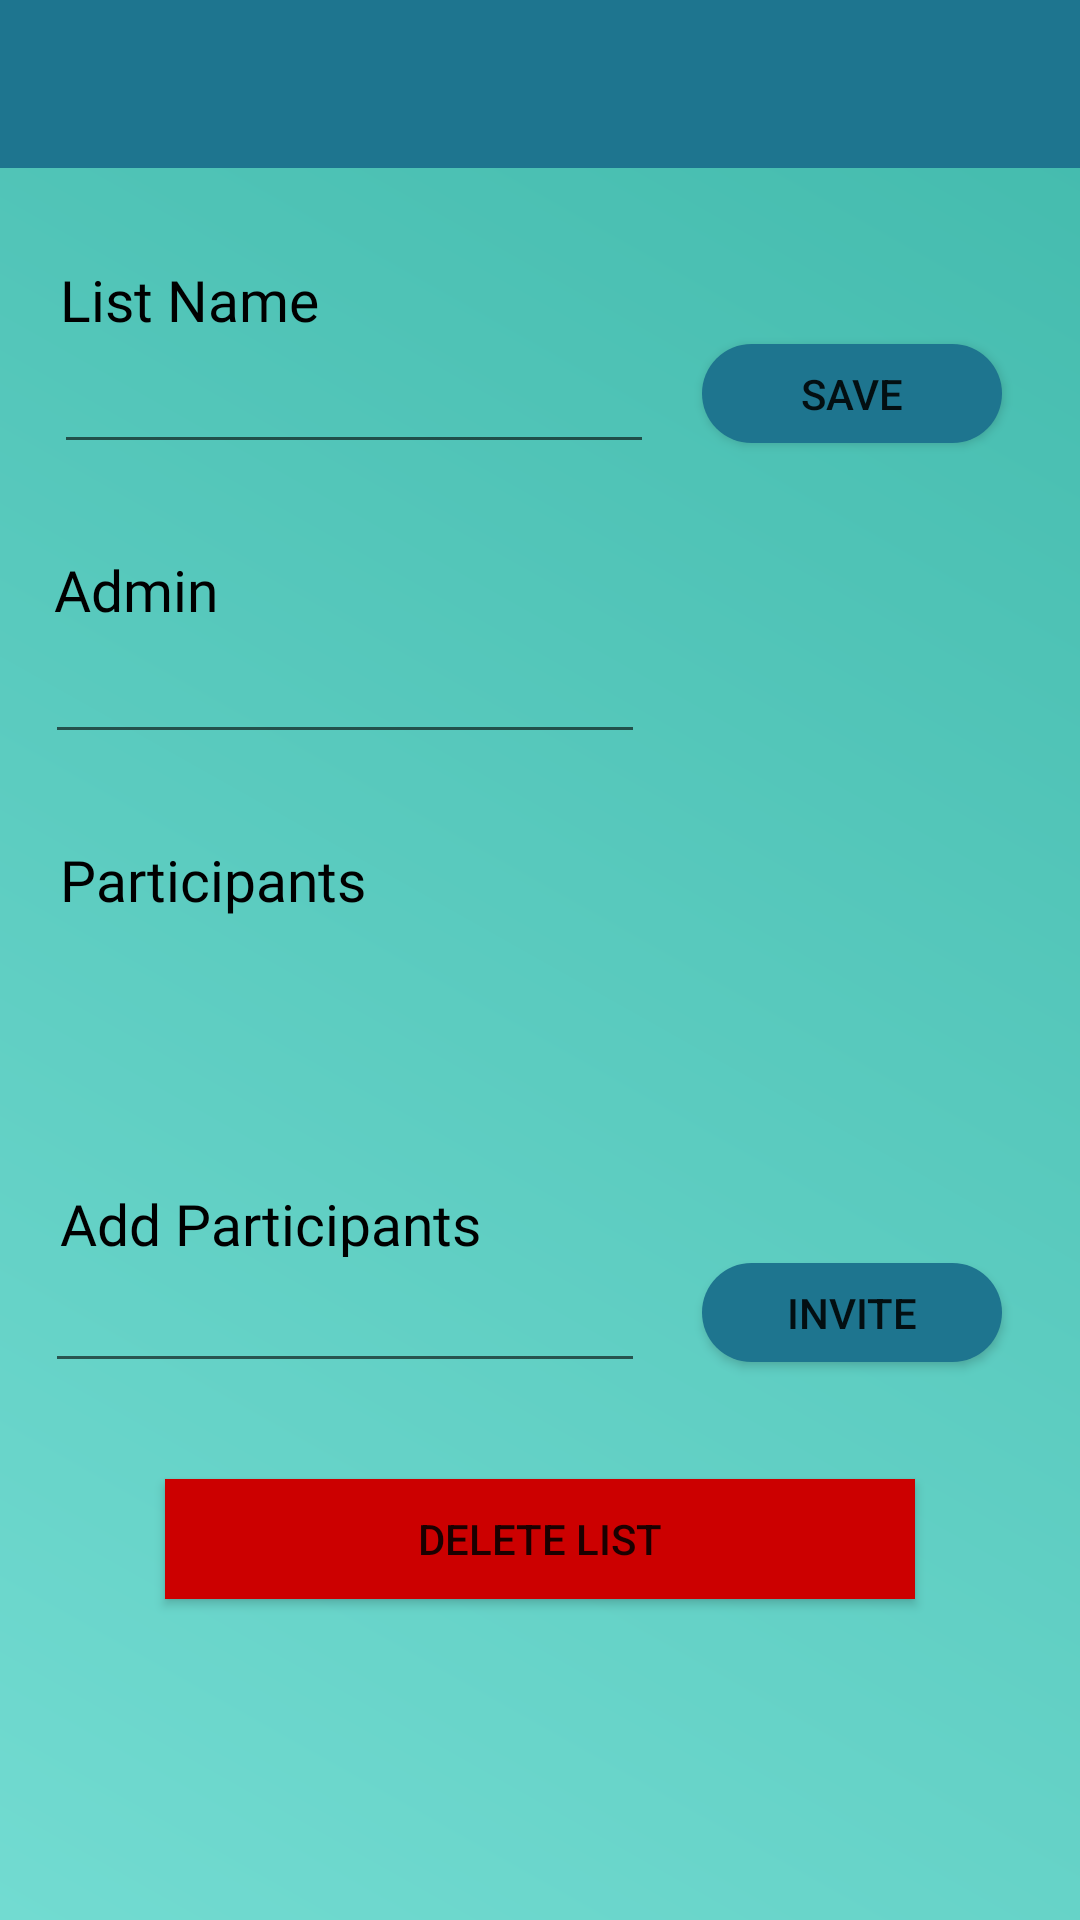

Write the Android layout XML for this screen, with the resource values it uses.
<!-- AndroidManifest.xml: application theme AppTheme -->
<!-- res/layout/settings.xml -->
<?xml version="1.0" encoding="utf-8"?>
<RelativeLayout
    xmlns:android="http://schemas.android.com/apk/res/android"
    xmlns:app="http://schemas.android.com/apk/res-auto"
    xmlns:tools="http://schemas.android.com/tools"
    android:layout_width="match_parent"
    android:layout_height="match_parent"
    android:background="@drawable/gradient"
    tools:context="com.example.jm.buywithme.Settings">


    <android.support.v7.widget.Toolbar
        android:id="@+id/toolbar2"
        android:layout_width="match_parent"
        android:layout_height="wrap_content"
        android:background="@color/colorPrimary"
        android:minHeight="?attr/actionBarSize"
        android:theme="?attr/actionBarTheme"
        >

    </android.support.v7.widget.Toolbar>



    <ScrollView
        android:id="@+id/scrollView"
        android:layout_width="wrap_content"
        android:layout_height="match_parent"
        android:layout_below="@+id/toolbar2"
        android:fillViewport="true">

        <RelativeLayout
            android:id="@+id/content"
            android:layout_width="match_parent"
            android:layout_height="match_parent">


            <TextView
                android:id="@+id/listName"
                android:layout_width="100dp"
                android:layout_height="wrap_content"
                android:layout_alignStart="@+id/email"

                android:layout_marginStart="20dp"
                android:layout_marginTop="31dp"
                android:fontFamily="@font/asap"
                android:text="List Name"
                android:textSize="19dp"
                android:textColor="@android:color/background_dark" />

            <Button
                android:id="@+id/saveNameList"
                android:layout_width="100dp"
                android:layout_height="33dp"
                android:layout_alignParentEnd="true"
                android:layout_alignTop="@+id/inputNameList"
                android:layout_marginEnd="26dp"
                android:background="@drawable/buttonround"
                android:text="Save" />

            <EditText
                android:id="@+id/inputNameList"
                android:layout_width="200dp"
                android:layout_height="40dp"
                android:layout_alignParentStart="true"
                android:layout_below="@+id/listName"
                android:layout_marginStart="18dp"
                android:layout_marginTop="2dp"
                android:ems="10"
                android:hint=""
                android:inputType="textPersonName"
                android:textSize="17dp" />

            <TextView
                android:id="@+id/admin"
                android:layout_width="100dp"
                android:layout_height="wrap_content"
                android:layout_alignStart="@+id/inputNameList"
                android:layout_below="@+id/inputNameList"
                android:layout_marginTop="29dp"
                android:fontFamily="@font/asap"
                android:text="Admin"
                android:textSize="19dp"
                android:textColor="@android:color/background_dark" />

            <EditText
                android:id="@+id/inputAdmin"
                android:layout_width="200dp"
                android:layout_height="40dp"
                android:layout_alignParentStart="true"
                android:layout_below="@+id/admin"
                android:layout_marginStart="15dp"
                android:layout_marginTop="2dp"
                android:ems="10"
                android:hint=""
                android:inputType="textPersonName"
                 />


            <TextView
                android:id="@+id/participants"
                android:layout_width="110dp"
                android:layout_height="wrap_content"
                android:layout_alignStart="@+id/listName"
                android:layout_below="@+id/inputAdmin"
                android:layout_marginTop="29dp"
                android:fontFamily="@font/asap"
                android:text="Participants"
                android:textSize="19dp"
                android:textColor="@android:color/background_dark" />

            <ListView
                android:id="@+id/participantsView"
                android:layout_width="wrap_content"
                android:layout_height="60dp"
                android:layout_alignParentStart="true"
                android:textSize="19dp"
                android:layout_below="@+id/participants"></ListView>

            <TextView
                android:id="@+id/addParticipants"
                android:layout_width="150dp"
                android:layout_height="24dp"
                android:layout_marginTop="29dp"
                android:layout_alignStart="@+id/participants"
                android:layout_below="@+id/participantsView"
                android:fontFamily="@font/asap"
                android:text="Add Participants"
                android:textColor="@android:color/background_dark"
                android:textSize="19dp"/>

            <EditText
                android:id="@+id/addParticipantsField"
                android:layout_width="200dp"
                android:layout_height="40dp"
                android:layout_alignParentStart="true"
                android:layout_below="@+id/addParticipants"
                android:layout_marginStart="15dp"
                android:layout_marginTop="2dp"
                android:ems="10"
                android:hint=""
                android:text=""
                android:inputType="textPersonName"
                android:textSize="17dp" />


            <Button
                android:id="@+id/addParticipantButton"
                android:layout_width="100dp"
                android:layout_height="33dp"
                android:layout_alignParentEnd="true"
                android:layout_alignTop="@+id/addParticipantsField"
                android:layout_marginEnd="26dp"
                android:background="@drawable/buttonround"
                android:text="Invite" />

            <Button
                android:id="@+id/deleteList"
                android:layout_width="250dp"
                android:layout_height="40dp"
                android:layout_below="@+id/addParticipantsField"
                android:layout_centerHorizontal="true"
                android:layout_marginBottom="32dp"
                android:layout_marginTop="32dp"
                android:background="@android:color/holo_red_dark"
                android:text="Delete List" />

        </RelativeLayout>
    </ScrollView>

</RelativeLayout>
<!-- resources referenced by this layout -->
<resources>
  <color name="colorPrimary">#1e758f</color>
  <!-- drawable buttonround (drawable) -->
  <?xml version="1.0" encoding="utf-8"?>
  <selector xmlns:android="http://schemas.android.com/apk/res/android">
      <item>
          <shape android:shape="rectangle">
              <solid android:color='#FF1E758F'/>
              <stroke android:color='#FF1E758F'/>
              <corners android:radius="18dp"/>
          </shape>
      </item>
  </selector>
  <!-- drawable gradient (drawable-v24) -->
  <?xml version="1.0" encoding="utf-8"?>
  <shape xmlns:android="http://schemas.android.com/apk/res/android" android:shape="rectangle" >
      <gradient
      android:type="linear"
      android:startColor="#FF72DBD1"
      android:endColor="#42BAAC"
      android:angle="45"/>
  
  </shape>
  <style name="AppTheme" parent="Theme.AppCompat.Light.NoActionBar">
          
          <item name="colorPrimary">@color/colorPrimary</item>
          <item name="colorPrimaryDark">@color/colorPrimaryDark</item>
          <item name="colorAccent">@color/colorSecundary</item>
      </style>
  <color name="colorPrimaryDark">#303f9f</color>
  <color name="colorSecundary">#04566f</color>
</resources>
